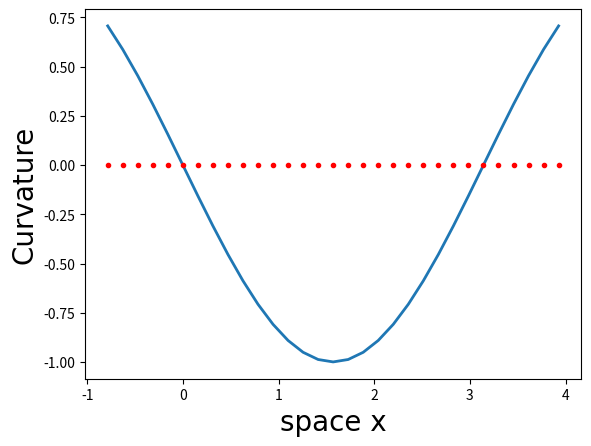

Generate this figure with matplotlib:
# -*- coding: utf-8 -*-
"""
Created on Thu Mar  3 15:50:12 2016

@author: channerduan
"""


from PIL import Image
import numpy as np
import scipy as sc
import math
import matplotlib.pyplot as plt
import matplotlib

font = {'family' : 'normal',
        'weight' : 'bold',
        'size'   : 22}


plt.figure()
step = 0.05
x = np.arange(-0.25,1.25+step,step)
x = x*math.pi
y = -np.sin(x)
#plt.title('sin')
#plt.axis('off')
axis_font = {'fontname':'Arial', 'size':'20'}
plt.plot(x,y,lw=2)
plt.xlabel('space x',axis_font)
#plt.ylabel('Temperature',axis_font)
plt.ylabel('Curvature',axis_font)

plt.plot(x,np.zeros(x.shape),'.r',lw=3)
